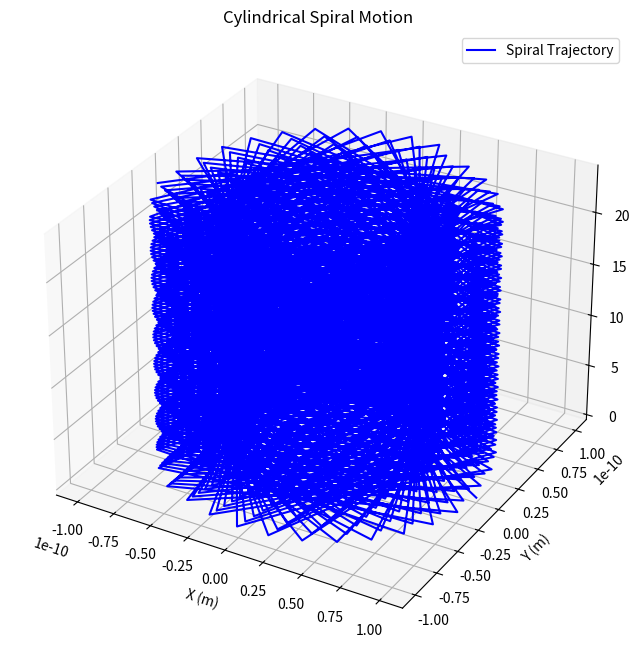

Reproduce this figure in Python.
import numpy as np
import matplotlib.pyplot as plt
from mpl_toolkits.mplot3d import Axes3D

# 物理常数
c = 3e8  # 光速 (m/s)

class SpiralMotion:
    def __init__(self, a, omega, p):
        """
        初始化圆柱螺旋运动参数
        a: 旋转半径 (m)
        omega: 角速度 (rad/s)
        p: 轴向速度 (m/s)
        """
        self.a = a
        self.omega = omega
        self.p = p
        # 验证光速约束
        self.v_rot = a * omega
        self.v_total = np.sqrt(self.v_rot**2 + p**2)
        print(f"旋转速度: {self.v_rot:.2e} m/s")
        print(f"轴向速度: {p:.2e} m/s")
        print(f"合速度: {self.v_total:.2e} m/s")
        print(f"光速: {c:.2e} m/s")
        print(f"速度误差: {(self.v_total - c)/c * 100:.6f}%")
    
    def position(self, t):
        """计算t时刻的位置矢量"""
        x = self.a * np.cos(self.omega * t)
        y = self.a * np.sin(self.omega * t)
        z = self.p * t
        return np.array([x, y, z])
    
    def velocity(self, t):
        """计算t时刻的速度矢量"""
        vx = -self.a * self.omega * np.sin(self.omega * t)
        vy = self.a * self.omega * np.cos(self.omega * t)
        vz = self.p
        return np.array([vx, vy, vz])
    
    def acceleration(self, t):
        """计算t时刻的加速度矢量"""
        ax = -self.a * self.omega**2 * np.cos(self.omega * t)
        ay = -self.a * self.omega**2 * np.sin(self.omega * t)
        az = 0
        return np.array([ax, ay, az])
    
    def curvature(self):
        """计算曲率"""
        numerator = self.a * self.omega**2
        denominator = self.v_total**2
        return numerator / denominator
    
    def torsion(self):
        """计算挠率"""
        numerator = self.p * self.omega
        denominator = self.v_total**2
        return numerator / denominator
    
    def frenet_frame(self, t):
        """计算Frenet标架"""
        v = self.velocity(t)
        a = self.acceleration(t)
        
        # 单位切向量
        T = v / np.linalg.norm(v)
        
        # 单位法向量
        N = a / np.linalg.norm(a)
        
        # 单位副法向量
        B = np.cross(T, N)
        B = B / np.linalg.norm(B)
        
        return T, N, B
    
    def plot_trajectory(self, t_start=0, t_end=1e-7, num_points=1000):
        """绘制螺旋运动轨迹"""
        t = np.linspace(t_start, t_end, num_points)
        positions = np.array([self.position(ti) for ti in t])
        
        fig = plt.figure(figsize=(10, 8))
        ax = fig.add_subplot(111, projection='3d')
        ax.plot(positions[:, 0], positions[:, 1], positions[:, 2], 'b-', label='Spiral Trajectory')
        ax.set_xlabel('X (m)')
        ax.set_ylabel('Y (m)')
        ax.set_zlabel('Z (m)')
        ax.set_title('Cylindrical Spiral Motion')
        ax.legend()
        plt.savefig('spiral_trajectory.png')
        plt.show()

# 测试用例
if __name__ == "__main__":
    # 示例参数：选择合适的a, omega, p满足光速约束
    a = 1e-10  # 旋转半径
    v_rot = c * 0.6  # 旋转速度设为光速的60%
    omega = v_rot / a  # 角速度
    p = np.sqrt(c**2 - v_rot**2)  # 轴向速度
    
    print("=== 圆柱螺旋运动验证 ===")
    spiral = SpiralMotion(a, omega, p)
    
    # 验证速度恒为光速
    print("\n=== 速度验证 ===")
    t_test = 0.0
    v = spiral.velocity(t_test)
    v_mag = np.linalg.norm(v)
    print(f"t={t_test}时速度: {v}")
    print(f"速度大小: {v_mag:.2e} m/s")
    print(f"与光速的误差: {(v_mag - c)/c * 100:.6f}%")
    
    # 验证加速度指向中心
    print("\n=== 加速度验证 ===")
    a_vec = spiral.acceleration(t_test)
    pos = spiral.position(t_test)
    print(f"t={t_test}时位置: {pos}")
    print(f"t={t_test}时加速度: {a_vec}")
    # 检查加速度是否与径向位置反方向
    radial_dir = pos[:2] / np.linalg.norm(pos[:2]) if np.linalg.norm(pos[:2]) > 0 else np.array([1, 0])
    acc_dir = a_vec[:2] / np.linalg.norm(a_vec[:2]) if np.linalg.norm(a_vec[:2]) > 0 else np.array([1, 0])
    dot_product = np.dot(radial_dir, acc_dir)
    print(f"径向方向与加速度方向的点积: {dot_product:.6f}")
    print(f"加速度是否指向中心: {abs(dot_product + 1) < 1e-10}")
    
    # 计算曲率和挠率
    print("\n=== 微分几何参数 ===")
    kappa = spiral.curvature()
    tau = spiral.torsion()
    print(f"曲率 kappa: {kappa:.2e} m^-1")
    print(f"挠率 tau: {tau:.2e} m^-1")
    
    # 验证Frenet标架的垂直性
    print("\n=== Frenet标架验证 ===")
    T, N, B = spiral.frenet_frame(t_test)
    print(f"切向量 T: {T}")
    print(f"法向量 N: {N}")
    print(f"副法向量 B: {B}")
    print(f"T·N: {np.dot(T, N):.6f}")
    print(f"N·B: {np.dot(N, B):.6f}")
    print(f"B·T: {np.dot(B, T):.6f}")
    print(f"标架是否正交: {abs(np.dot(T, N)) < 1e-10 and abs(np.dot(N, B)) < 1e-10 and abs(np.dot(B, T)) < 1e-10}")
    
    # 绘制轨迹
    print("\n=== 轨迹绘制 ===")
    spiral.plot_trajectory()
    print("轨迹已保存为 spiral_trajectory.png")
